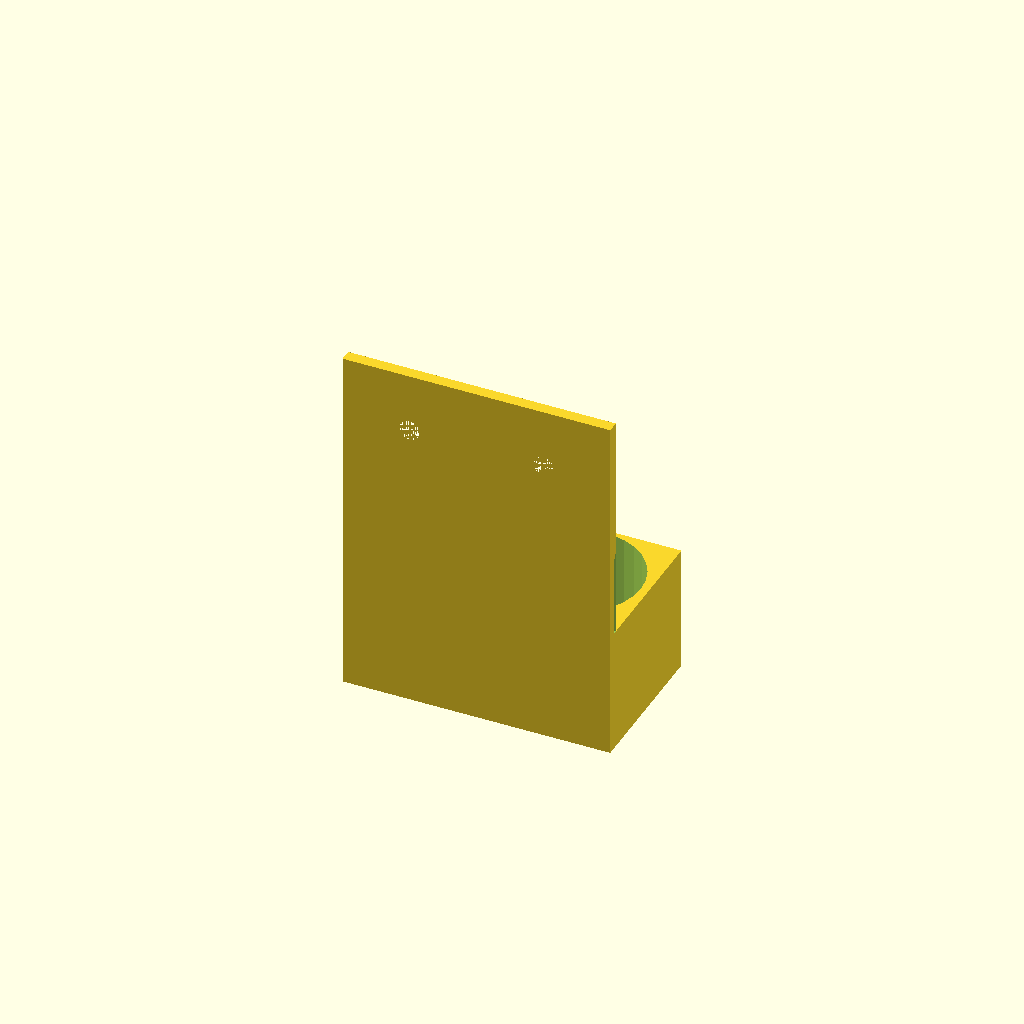
Cell 1: rendered with the file's own defaults.
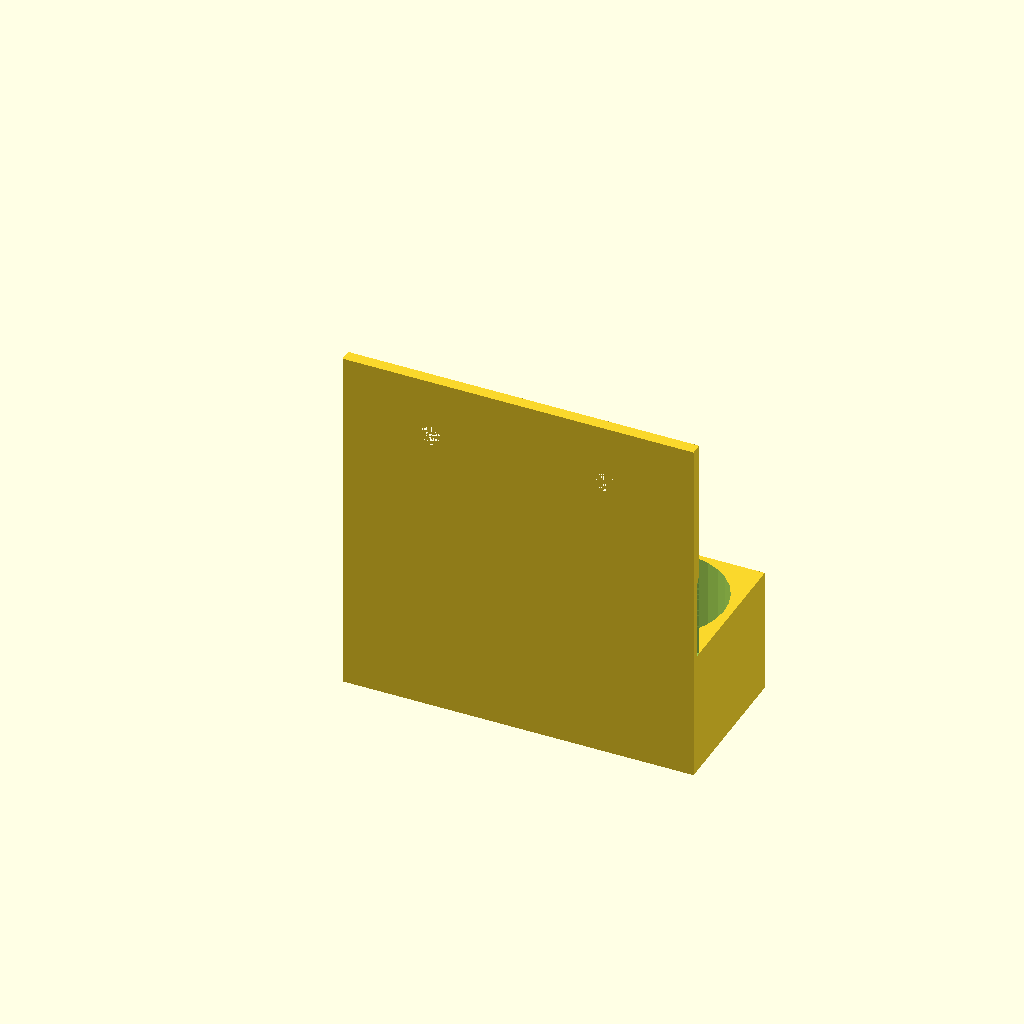
Cell 2: battery_diameter = 40 (everything else at default).
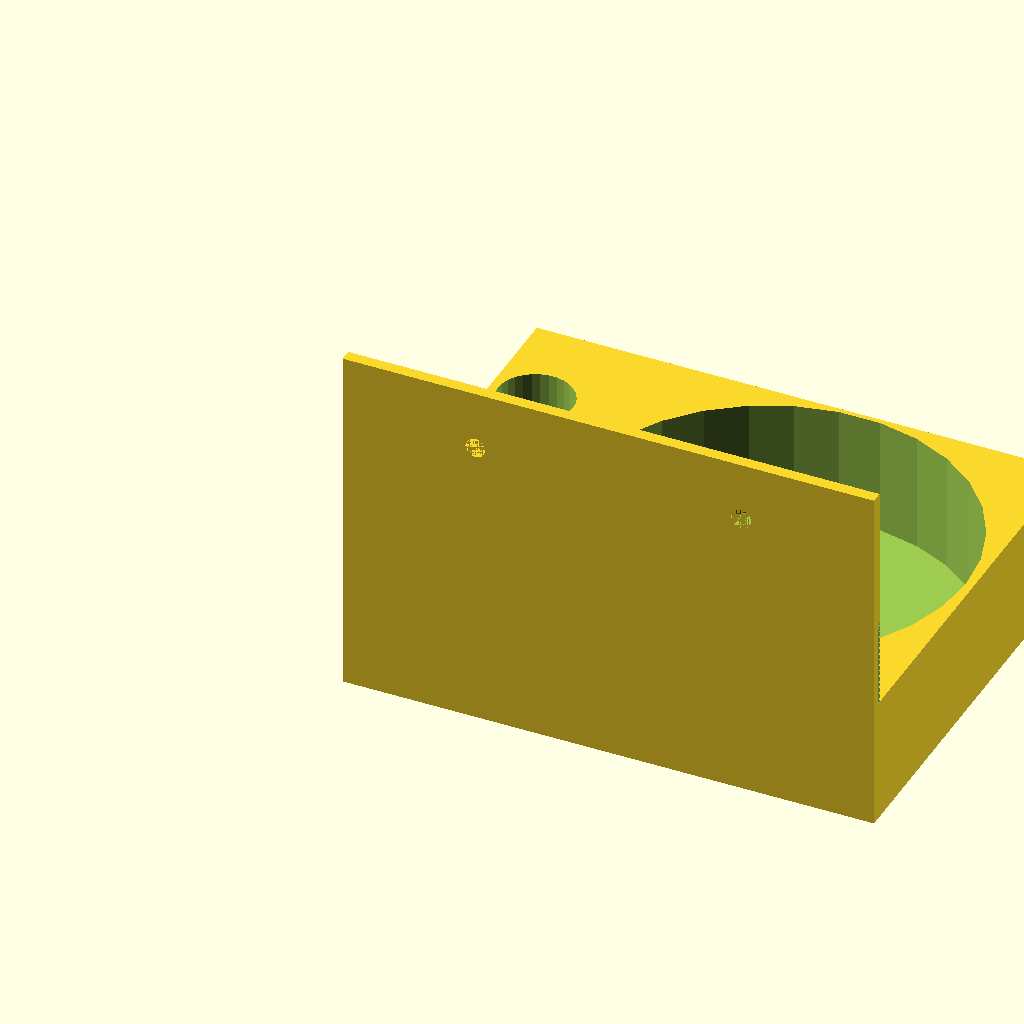
Cell 3 — torch_diameter set to 100, the other parameters unchanged.
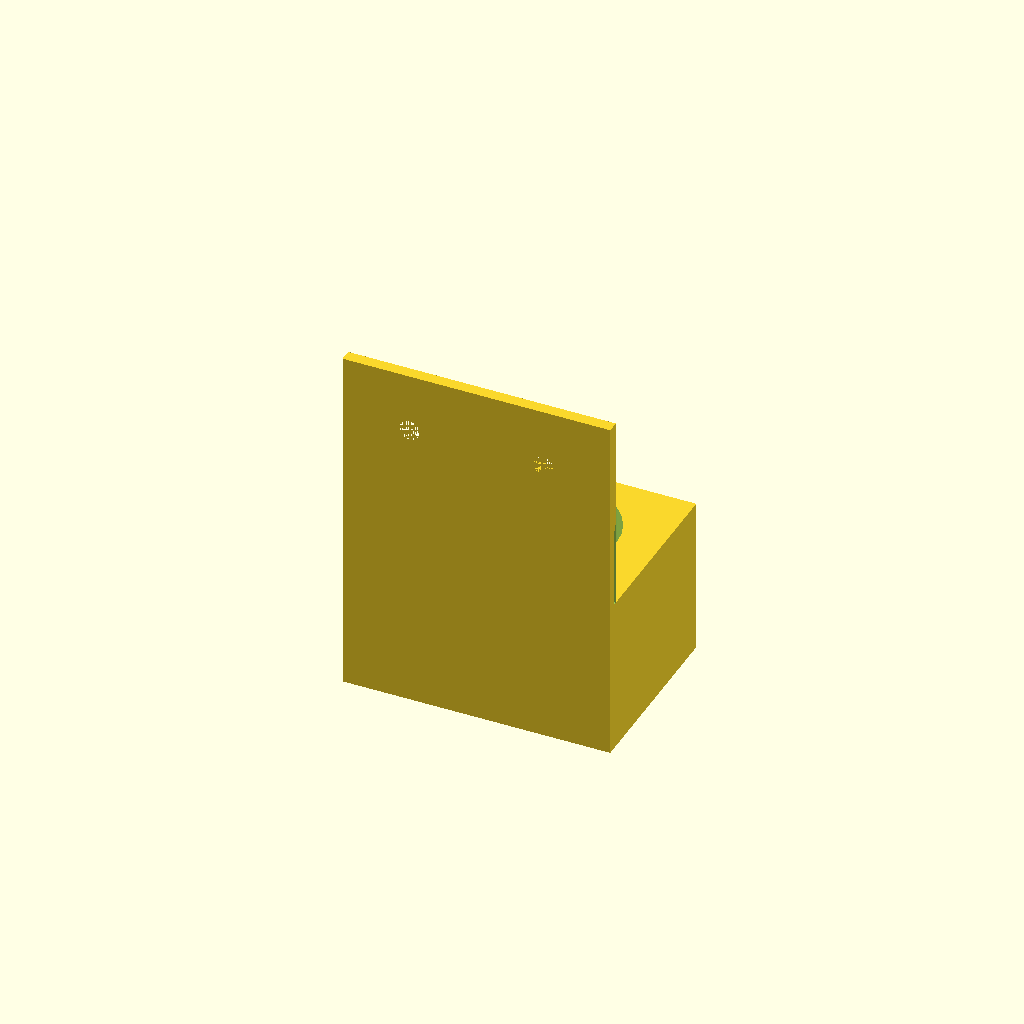
Cell 4 — base_thickness set to 10, the other parameters unchanged.
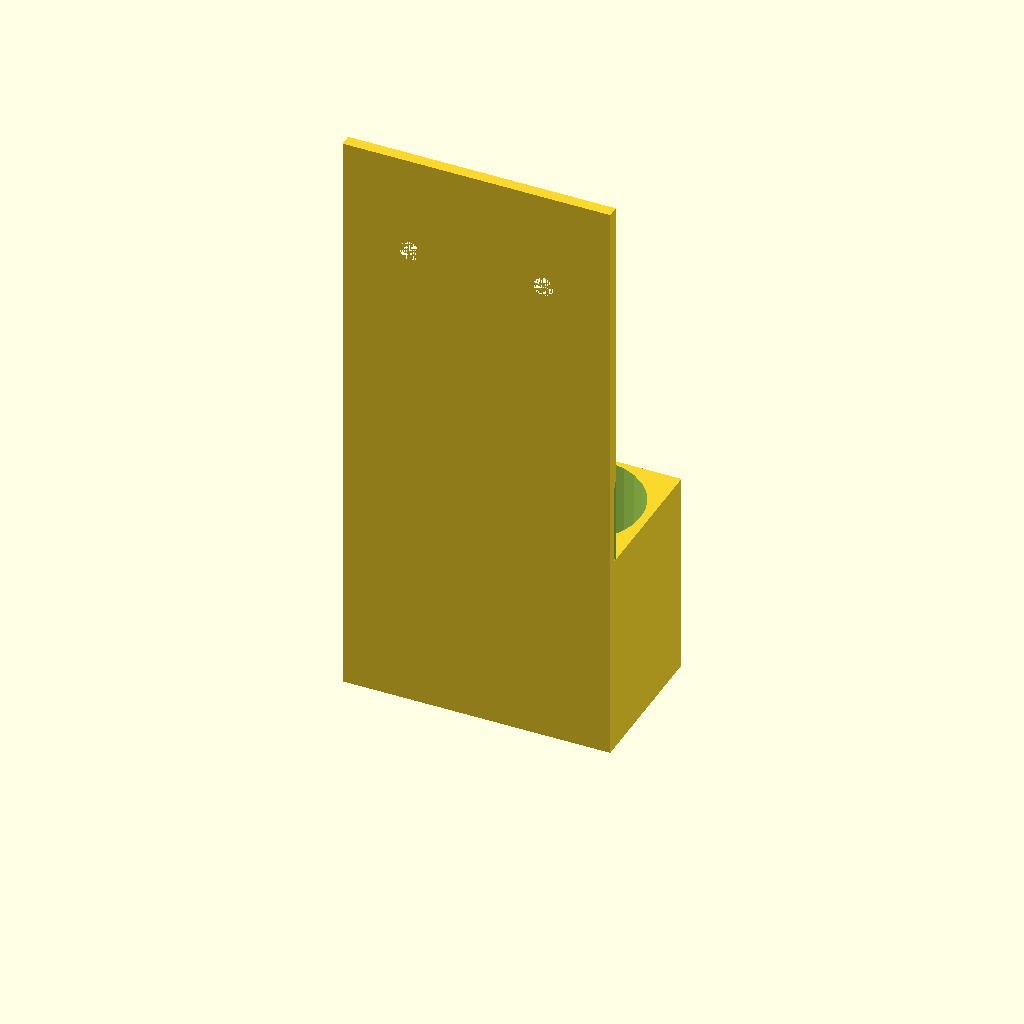
Cell 5: the same model with base_height = 50.
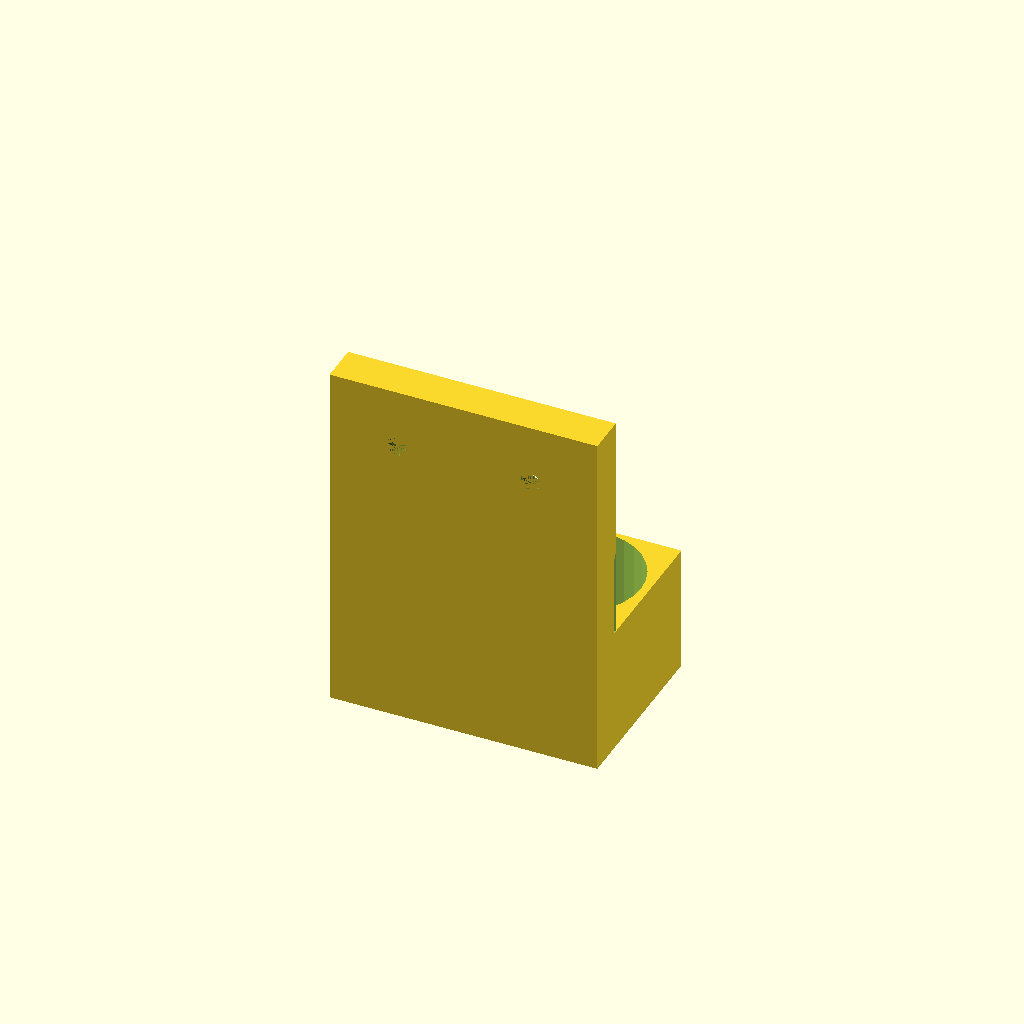
Cell 6 — back_thickness set to 10, the other parameters unchanged.
All cells are drawn from one camera (rotation 55°, 0°, 25°, orthographic, colour scheme Cornfield), so only the parameter changes between them.
The OpenSCAD source (inputs/thingiverse/files/thing-3099328/files/torch-and-battery-holder.scad):
// Object parameters

/* [Battery and torch sizes] */
battery_diameter = 19; // [10:40]
torch_diameter = 33.5; // [10:100]

/* [Thickness of base and total height of base] */
base_thickness = 2; // [1:10]
base_height = 30; // [15:50]
back_thickness = 3; // [2:10]

/* [Screw hole sizes] */
screw_size = 5; // [2:10]

/* [Tape details] */
allow_tape = true; // [true, false]
tape_width = 20; // [10:50]
tape_thickness = 1; // [1:5]

total_width = battery_diameter + torch_diameter + 15;

inset_points = [
            [0,0,0],
            [(total_width + 1),0,0],
            [(total_width + 1),tape_thickness,0],
            [0,tape_thickness,0],
            [0,0,tape_width],
            [(total_width + 1),0,tape_width],
            [(total_width + 1),tape_thickness,tape_width+2],
            [0,tape_thickness,tape_width+2]];
            
inset_faces = [
            [0,1,2,3],  // bottom
            [4,5,1,0],  // front
            [7,6,5,4],  // top
            [5,6,2,1],  // right
            [6,7,3,2],  // back
            [7,4,0,3]]; // left




union() {
    translate([0,-back_thickness,0])
    difference() {
        cube([total_width,back_thickness,(base_height*3)]);
        translate([total_width*0.25, -0.001, (base_height*2.5) ])
            rotate(a=[-90,0,0]) 
                cylinder(back_thickness+1,d1=screw_size,d2=screw_size*3,false);
        translate([total_width*0.75, -0.001, (base_height*2.5) ])
            rotate(a=[-90,0,0]) 
                cylinder(back_thickness+1,d1=screw_size,d2=screw_size*3,false);
        if (allow_tape) {
            translate([-0.001,back_thickness-(tape_thickness-0.001),base_height+base_thickness])
                polyhedron( inset_points, inset_faces );
        }
    }
    difference() {
        cube([(total_width),(torch_diameter + base_thickness),(base_height+base_thickness)]);
        translate([(total_width)-((torch_diameter/2)+base_thickness), (torch_diameter + base_thickness)/2, base_thickness + (base_height/2) + 0.1 ])
            cylinder(base_height,(torch_diameter/2),(torch_diameter/2),true);
        if (torch_diameter/battery_diameter > 2.25) {
             translate([(battery_diameter/2)+base_thickness, (torch_diameter + base_thickness)/4, base_thickness + (base_height/2) + 0.1 ]) 
                cylinder(base_height,(battery_diameter/2),(battery_diameter/2),true);  
             translate([(battery_diameter/2)+base_thickness, 3*(torch_diameter + base_thickness)/4, base_thickness + (base_height/2) + 0.1 ]) 
                cylinder(base_height,(battery_diameter/2),(battery_diameter/2),true);         
        } else {
            translate([(battery_diameter/2)+base_thickness, (torch_diameter + base_thickness)/2, base_thickness + (base_height/2) + 0.1 ]) 
                cylinder(base_height,(battery_diameter/2),(battery_diameter/2),true);
        }

    }
}
Parameter table extracted from the source (name, type, default, range or options):
battery_diameter: number, default 19, range 10 to 40
torch_diameter: number, default 33.5, range 10 to 100
base_thickness: number, default 2, range 1 to 10
base_height: number, default 30, range 15 to 50
back_thickness: number, default 3, range 2 to 10
screw_size: number, default 5, range 2 to 10
allow_tape: bool, default true
tape_width: number, default 20, range 10 to 50
tape_thickness: number, default 1, range 1 to 5
